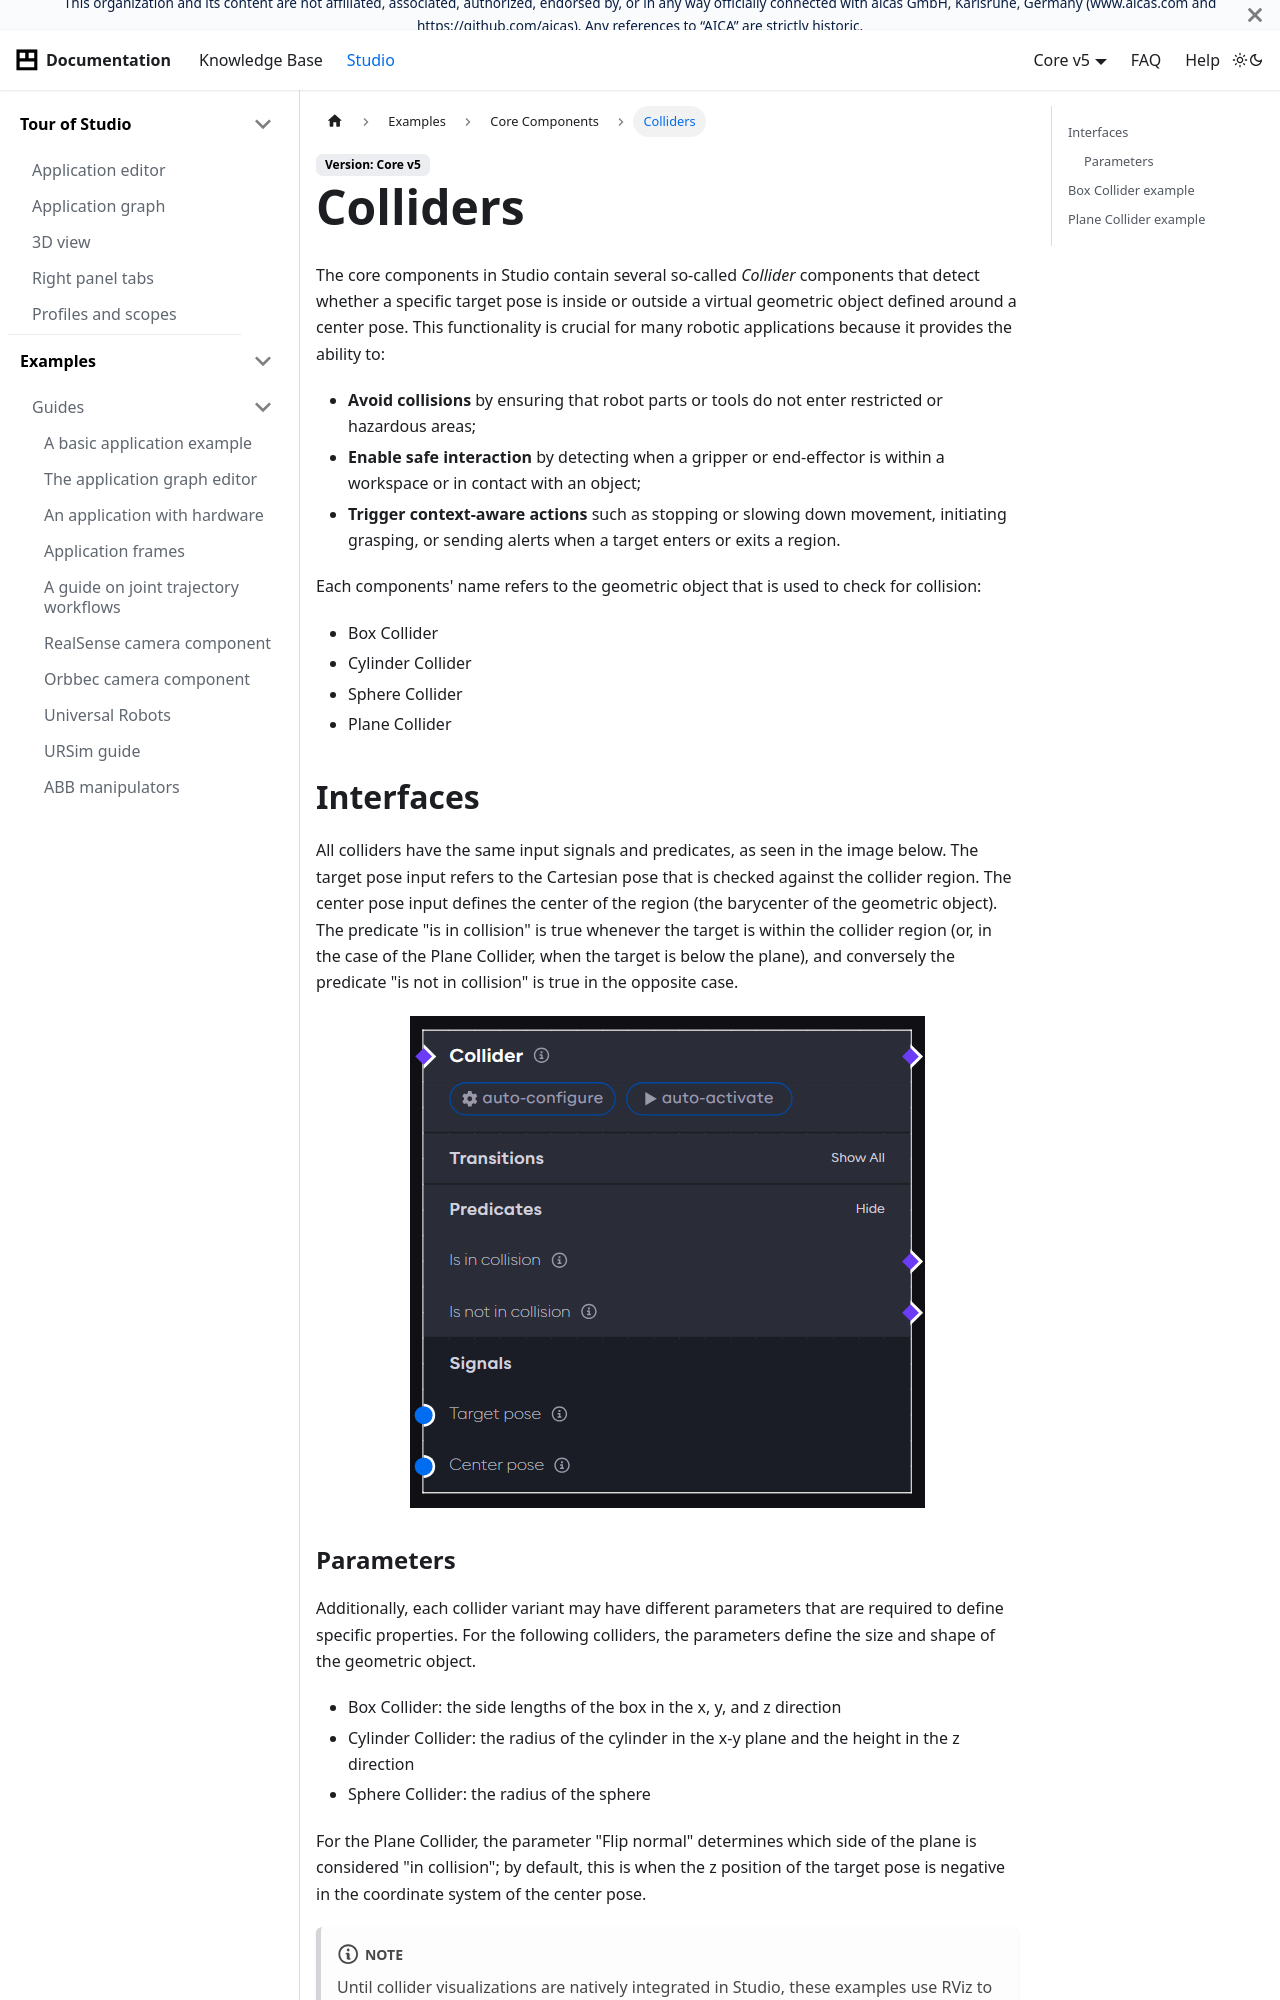

repository: aica-technology/api · page: core/examples/core-components/colliders/index.html · generator: docusaurus

---
sidebar_position: 2
title: Colliders
---

import boxCollider from './assets/box-collider.png'
import boxColliderExample from './assets/box-collider-example.gif'
import planeColliderExample from './assets/plane-collider-example.gif'
import colliderInterfaces from './assets/collider-interfaces.png'

# Colliders

The core components in AICA Studio contain several so-called _Collider_ components that detect whether a specific target
pose is inside or outside a virtual geometric object defined around a center pose. This functionality is crucial for
many robotic applications because it provides the ability to:

- **Avoid collisions** by ensuring that robot parts or tools do not enter restricted or hazardous areas;
- **Enable safe interaction** by detecting when a gripper or end-effector is within a workspace or in contact with an
  object;
- **Trigger context-aware actions** such as stopping or slowing down movement, initiating grasping, or sending alerts
  when a target enters or exits a region.

Each components' name refers to the geometric object that is used to check for collision:

- Box Collider
- Cylinder Collider
- Sphere Collider
- Plane Collider

## Interfaces

All colliders have the same input signals and predicates, as seen in the image below. The target pose input refers to
the Cartesian pose that is checked against the collider region. The center pose input defines the center of the region
(the barycenter of the geometric object). The predicate "is in collision" is true whenever the target is within the
collider region (or, in the case of the Plane Collider, when the target is below the plane), and conversely the
predicate "is not in collision" is true in the opposite case.

<div class="text--center">
  <img src={colliderInterfaces} alt="Collider interfaces" />
</div>

### Parameters

Additionally, each collider variant may have different parameters that are required to define specific properties. For
the following colliders, the parameters define the size and shape of the geometric object.

- Box Collider: the side lengths of the box in the x, y, and z direction
- Cylinder Collider: the radius of the cylinder in the x-y plane and the height in the z direction
- Sphere Collider: the radius of the sphere

For the Plane Collider, the parameter "Flip normal" determines which side of the plane is considered "in collision"; by
default, this is when the z position of the target pose is negative in the coordinate system of the center pose.

:::note

Until collider visualizations are natively integrated in AICA Studio, these examples use RViz to visualize and move the
collision targets in space. RViz can be started directly from AICA Launcher.

<!-- TODO: Link to launcher page -->

:::
